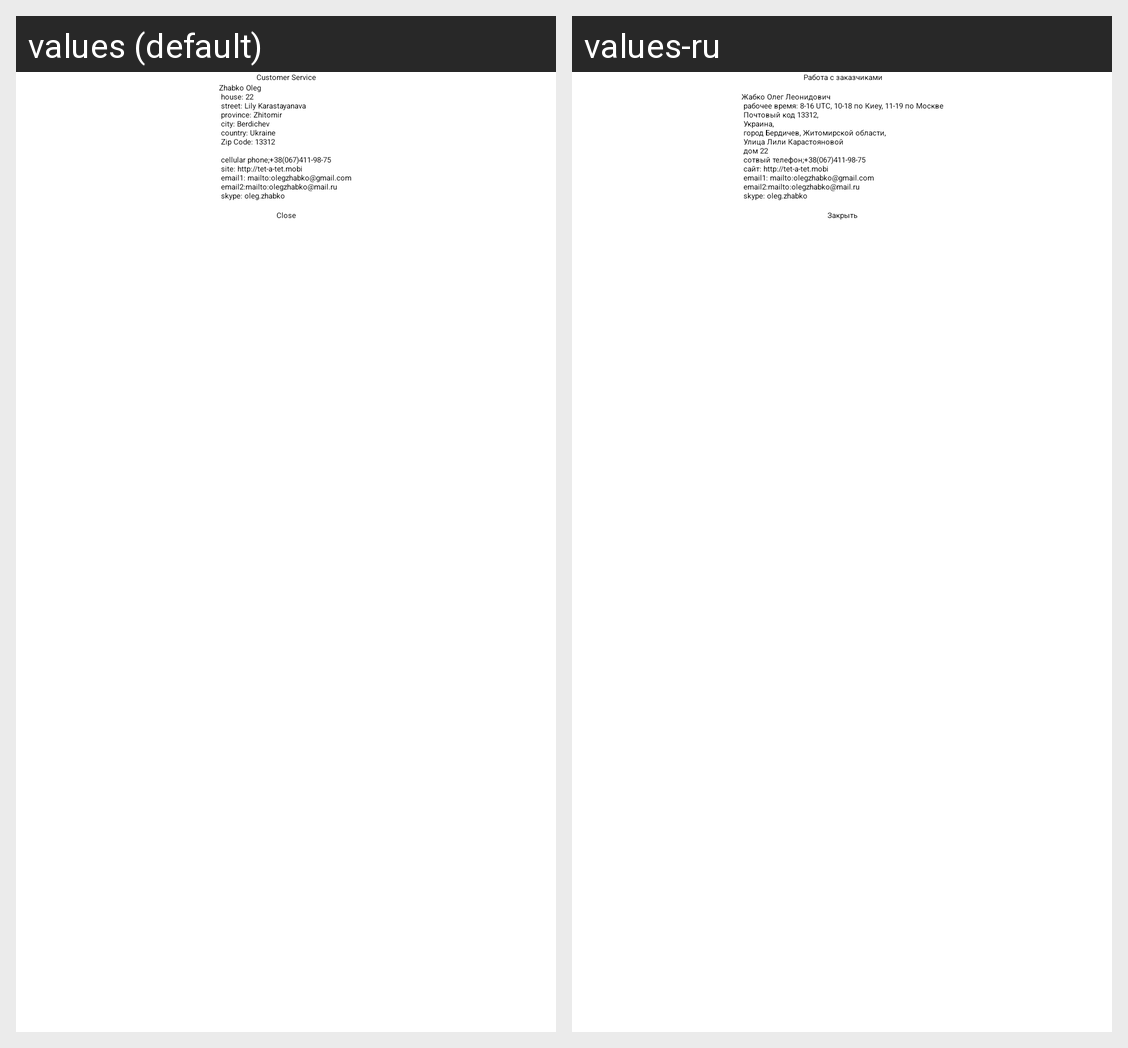

Here is an Android app screen in its default locale and in the app's own translations. Write out the translated-string differences for the strings that appear on this screen.
Android screen res/layout/activity_contact_info.xml rendered under 2 locales, left to right: values (default), values-ru. Device: Nexus 5 (rendered at 1080×1920; each locale shown at half size, 540×960, under a caption strip naming it); theme AppTheme.
Strings drawn on this screen, with the default value and each locale's value (text and hints the layout hard-codes, and strings that could not be matched under every locale, appear in the picture but are not listed):

contactInfoTitle
  values: Customer Service
  values-ru: Работа с заказчиками
      

contactInfoText
  values: Zhabko Oleg 
       house: 22 
       street: Lily Karastayanava
       province: Zhitomir
       city: Berdichev
       country: Ukrainе 
       Zip Code: 13312
      
       cellular phone;+38(067)411-98-75
       site: http://tet-a-tet.mobi 
       email1: mailto:olegzhabko@gmail.com 
       email2:mailto:olegzhabko@mail.ru 
       skype: oleg.zhabko 
      
  values-ru: Жабко Олег Леонидович 
       рабочее время: 8-16 UTC, 10-18 по Киеу, 11-19 по Москве
       Почтовый код 13312,
       Украина,
       город Бердичев, Житомирской области,
       Улица Лили Карастояновой
       дом 22
       сотвый телефон;+38(067)411-98-75
       сайт: http://tet-a-tet.mobi 
       email1: mailto:olegzhabko@gmail.com 
       email2:mailto:olegzhabko@mail.ru 
       skype: oleg.zhabko 
      

closeWindow
  values: Close
  values-ru: Закрыть
